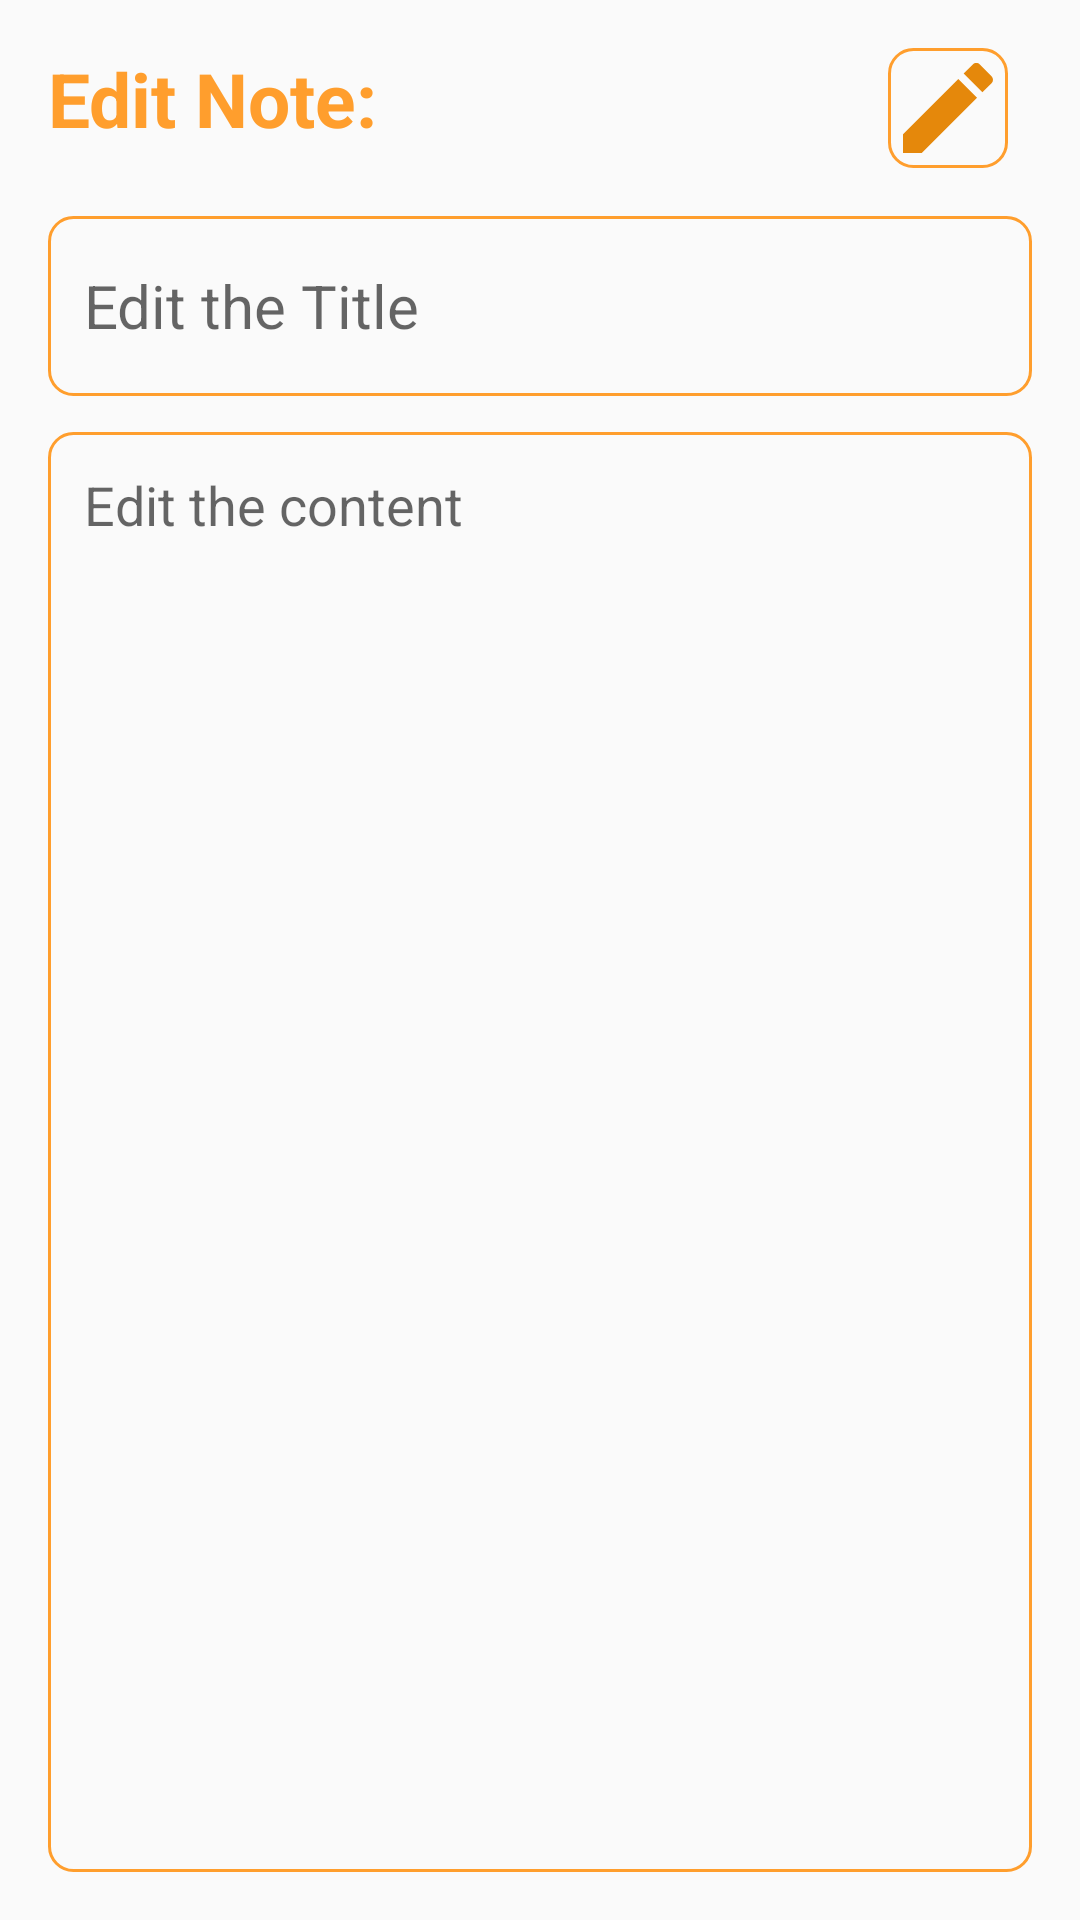

Android layout source for this screen:
<!-- AndroidManifest.xml: application theme Theme.Mini_Projet -->
<!-- res/layout/activity_update_note.xml -->
<?xml version="1.0" encoding="utf-8"?>
<LinearLayout xmlns:android="http://schemas.android.com/apk/res/android"
    xmlns:app="http://schemas.android.com/apk/res-auto"
    xmlns:tools="http://schemas.android.com/tools"
    android:layout_width="match_parent"
    android:layout_height="match_parent"
    android:orientation="vertical"
    android:padding="16dp"
    tools:context=".UpdateActivity">

    <LinearLayout
        android:layout_width="match_parent"
        android:layout_height="wrap_content"
        android:orientation="horizontal">

        <TextView
            android:layout_width="wrap_content"
            android:layout_height="wrap_content"
            android:layout_alignParentTop="true"
            android:text="Edit Note:"
            android:textSize="25sp"
            android:textStyle="bold"
            android:textColor="@color/orange"/>

        <Space
            android:layout_width="0dp"
            android:layout_height="0dp"
            android:layout_weight="1" />

        <ImageView
            android:id="@+id/editButton"
            android:layout_width="40dp"
            android:layout_height="40dp"
            android:layout_marginEnd="8dp"
            android:background="@drawable/orange_border"
            android:src="@drawable/baseline_edit_24" />

    </LinearLayout>

    <EditText
        android:layout_width="match_parent"
        android:id="@+id/title_editEdit"
        android:layout_height="60dp"
        android:hint="Edit the Title"
        android:padding="12dp"
        android:textSize="20dp"
        android:layout_marginTop="16dp"
        android:background="@drawable/orange_border"
        android:maxLines="1" />

    <EditText
        android:layout_width="match_parent"
        android:id="@+id/content_editEDIT"
        android:layout_height="match_parent"
        android:hint="Edit the content"
        android:gravity="top"
        android:padding="12dp"
        android:background="@drawable/orange_border"
        android:layout_marginTop="12dp"/>
</LinearLayout>
<!-- resources referenced by this layout -->
<resources>
  <color name="orange">#FF9E2D</color>
  <!-- drawable baseline_edit_24 (drawable) -->
  <vector android:height="24dp" android:tint="#E5880B"
      android:viewportHeight="24" android:viewportWidth="24"
      android:width="24dp" xmlns:android="http://schemas.android.com/apk/res/android">
      <path android:fillColor="@android:color/white" android:pathData="M3,17.25V21h3.75L17.81,9.94l-3.75,-3.75L3,17.25zM20.71,7.04c0.39,-0.39 0.39,-1.02 0,-1.41l-2.34,-2.34c-0.39,-0.39 -1.02,-0.39 -1.41,0l-1.83,1.83 3.75,3.75 1.83,-1.83z"/>
  </vector>
  <!-- drawable orange_border (drawable) -->
  <?xml version="1.0" encoding="utf-8"?>
  <shape xmlns:android="http://schemas.android.com/apk/res/android"
      android:shape="rectangle">
  
      <stroke
          android:width="1dp"
          android:color="@color/orange"/>
      <corners
          android:radius="8dp"
          />
  
  
  
  </shape>
  <style name="Theme.Mini_Projet" parent="Base.Theme.Mini_Projet" />
  <style name="Base.Theme.Mini_Projet" parent="Theme.AppCompat.Light.NoActionBar">
          
          <item name="colorPrimary">@color/orange</item>
          <item name="colorPrimaryVariant">@color/orange</item>
          <item name="android:statusBarColor">@color/orange</item>
  
  
      </style>
</resources>
